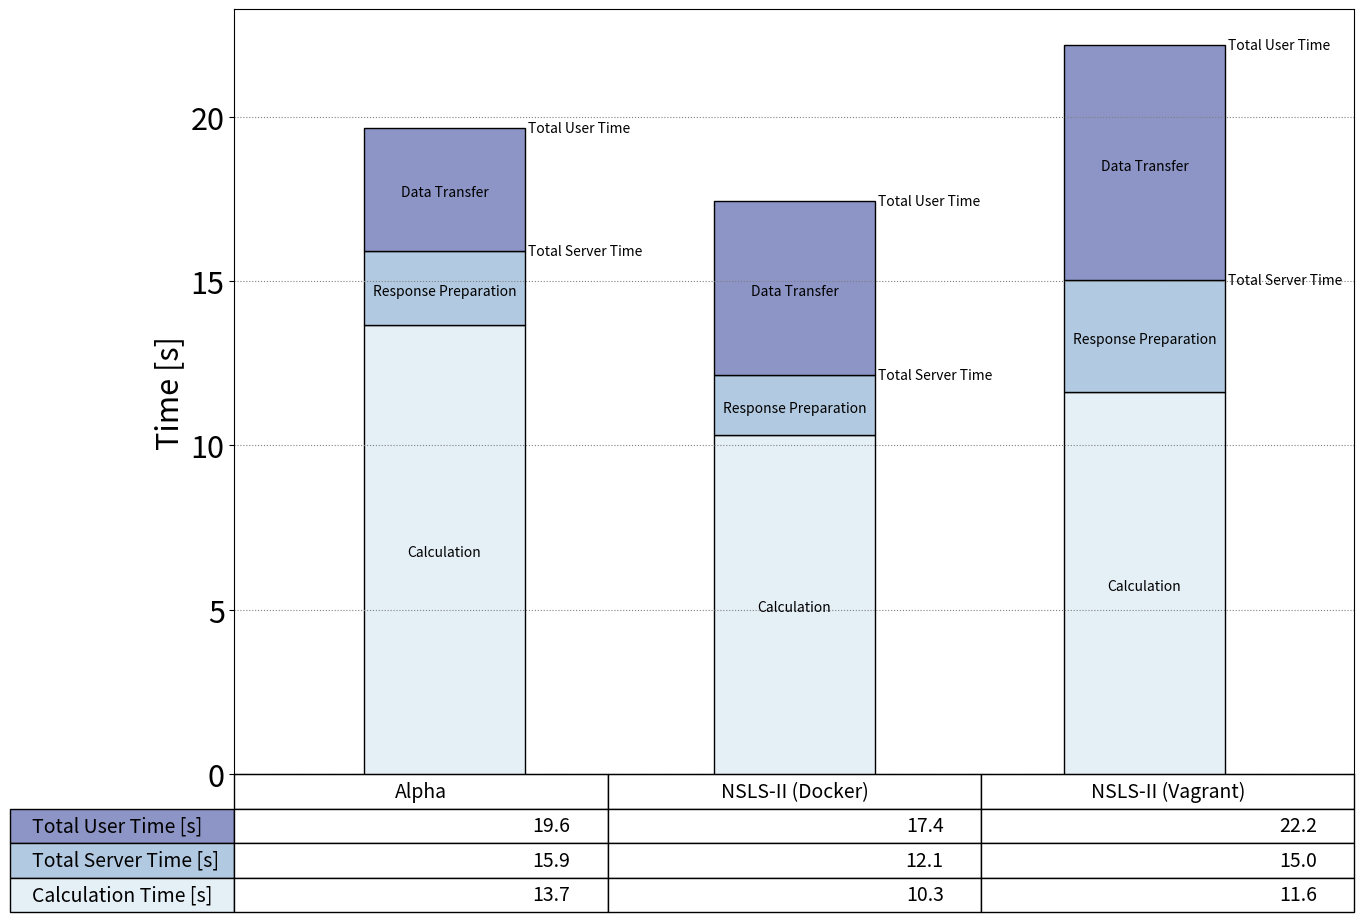

Generate this figure with matplotlib:
"""
Demo of table function to display a table within a plot.
"""
import matplotlib
import matplotlib.pyplot as plt
import numpy as np


def plot_stacked_bars(data, title=None, fontsize=22, figname='plot.png'):
    columns = ('Alpha', 'NSLS-II (Docker)', 'NSLS-II (Vagrant)')
    rows = ['Total User Time [s]', 'Total Server Time [s]', 'Calculation Time [s]']
    phase = ['Calculation', 'Response Preparation', 'Data Transfer']

    values = np.arange(0, 25, 5)
    value_increment = 1000

    # Get some pastel shades for the colors
    colors = plt.cm.BuPu(np.linspace(0.1, 0.5, len(rows)))
    n_rows = len(data)

    index = np.arange(len(columns)) + 0.6
    bar_width = 0.46

    # Initialize the vertical-offset for the stacked bar chart.
    y_offset = np.zeros(len(columns))

    # Plot bars and create text labels for the table
    cell_text = []
    for row in range(n_rows):
        l = ' '.join(rows[-row - 1].split(' ')[:3])
        a = plt.bar(index, data[row], bar_width, bottom=y_offset, color=colors[row], tick_label=l, edgecolor='black')
        if row > 0:
            for i in range(len(a)):
                plt.text(
                    a[i].get_x() + a[i].get_width() + 0.01,
                    y_offset[i] + a[i].get_height(),
                    '{}'.format(l),
                    ha='left', va='center'
                )
        for i, r in enumerate(a):
            plt.text(
                r.get_x() + r.get_width() / 2.,
                y_offset[i] + r.get_height() / 2. - 300,
                '{}'.format(' '.join(phase[row].split(' ')[:2])),
                ha='center', va='bottom'
            )
        y_offset += data[row]
        cell_text.append(['{:1.1f}'.format(x / 1000.0) for x in y_offset])

    # Reverse colors and text labels to display the last value at the top.
    colors = colors[::-1]
    cell_text.reverse()

    # Add a table at the bottom of the axes
    the_table = plt.table(
        cellText=cell_text,
        rowLabels=rows,
        rowColours=colors,
        colLabels=columns,
        loc='bottom'
    )
    the_table.auto_set_font_size(False)
    the_table.set_fontsize(14)

    # Set font size:
    matplotlib.rcParams.update({'font.size': fontsize})
    plt.tick_params(axis='y', which='major', labelsize=fontsize)

    # Adjust layout to make room for the table:
    plt.subplots_adjust(left=0.2, bottom=0.2)

    plt.ylabel('Time [s]', {'fontsize': fontsize})
    plt.yticks(values * value_increment, ['%d' % val for val in values])
    plt.xticks([])
    plt.xlim([0, 3.2])
    if title:
        plt.title(title)
    plt.grid(color='gray', linestyle='dotted')

    # plt.show()
    fig = plt.gcf()
    fig.set_size_inches(16, 11.25)
    plt.savefig(figname)
    plt.show()


if __name__ == '__main__':
    title = 'NSLS-II FMX beamline simulation time comparison'
    figname = 'stacked_bars_server_preparation.png'
    data = [  # milliseconds
        # alpha, nsls-ii docker, nsls-ii vagrant
        [13650, 10310, 11612],  # duration (SRW calculation)
        [2268, 1826, 3406],  # waiting - duration (response preparation)
        [3726, 5290, 7144],  # total - waiting (data transfer)
    ]
    plot_stacked_bars(data, figname=figname)
